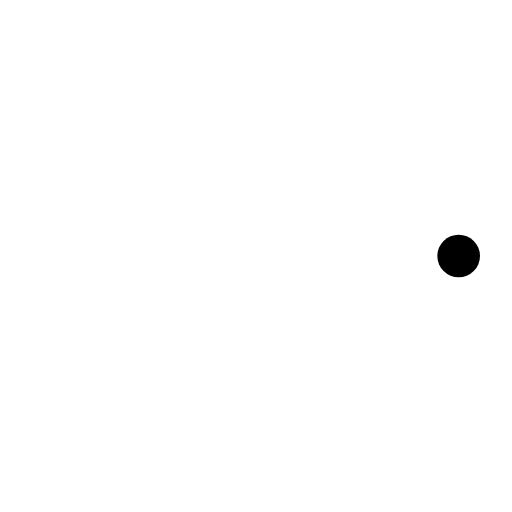
t = 0.00 s
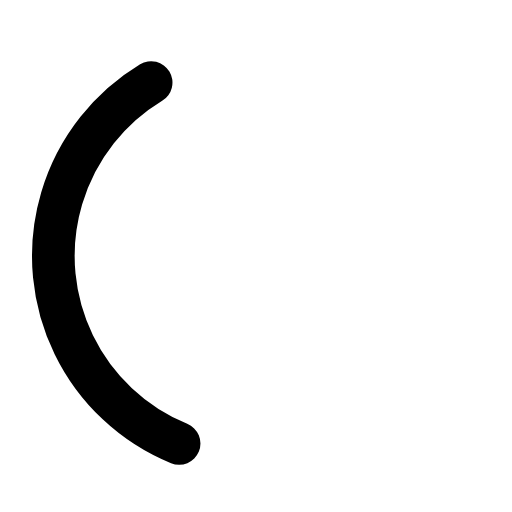
t = 0.36 s
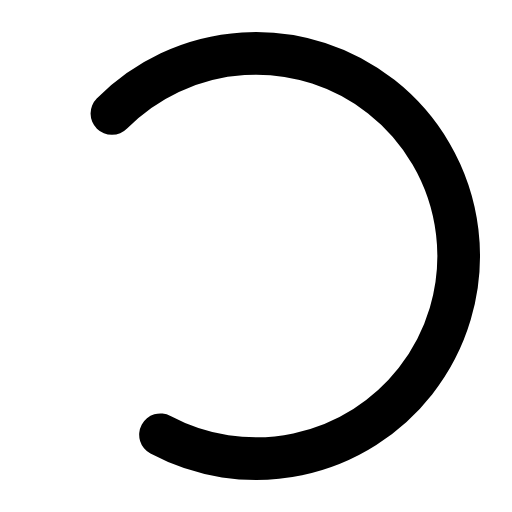
t = 0.71 s
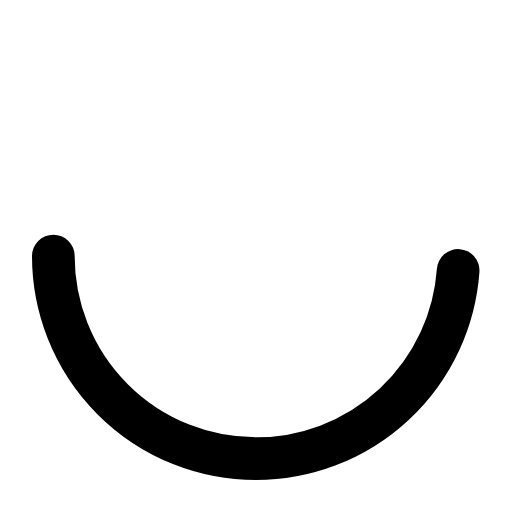
t = 1.00 s
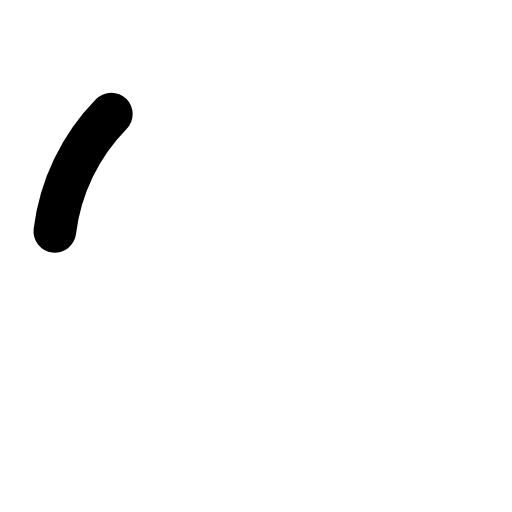
t = 1.25 s
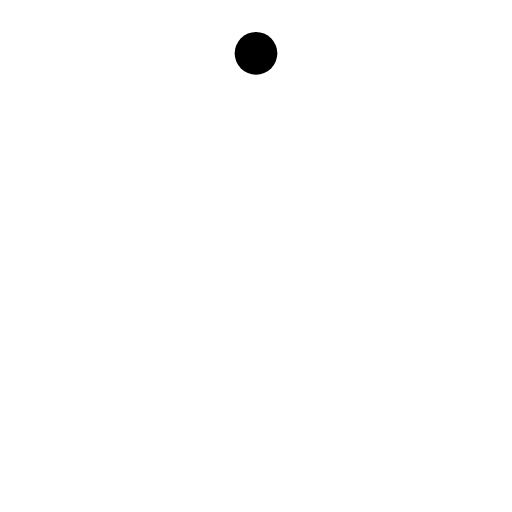
t = 1.50 s

The animated SVG that drew these frames (rendered in a browser with its animation timeline set to each time). Animation: 3 SMIL elements (animate=2,animateTransform=1); one cycle of 2.00 s, repeats indefinitely.

<svg xmlns="http://www.w3.org/2000/svg" width="32" height="32" viewBox="0 0 24 24">
  <g stroke="currentColor">
    <circle cx="12" cy="12" r="9.5" fill="none" stroke-linecap="round" stroke-width="2">
      <animate attributeName="stroke-dasharray" calcMode="spline" dur="1.5s"
               keySplines="0.42,0,0.58,1;0.42,0,0.58,1;0.42,0,0.58,1" keyTimes="0;0.475;0.95;1"
               repeatCount="indefinite" values="0 150;42 150;42 150;42 150"/>
      <animate attributeName="stroke-dashoffset" calcMode="spline" dur="1.5s"
               keySplines="0.42,0,0.58,1;0.42,0,0.58,1;0.42,0,0.58,1" keyTimes="0;0.475;0.95;1"
               repeatCount="indefinite" values="0;-16;-59;-59"/>
    </circle>
    <animateTransform attributeName="transform" dur="2s" repeatCount="indefinite" type="rotate"
                      values="0 12 12;360 12 12"/>
  </g>
</svg>
